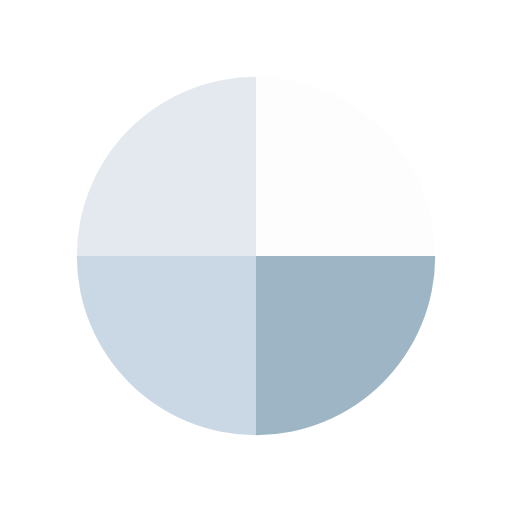
t = 0.00 s
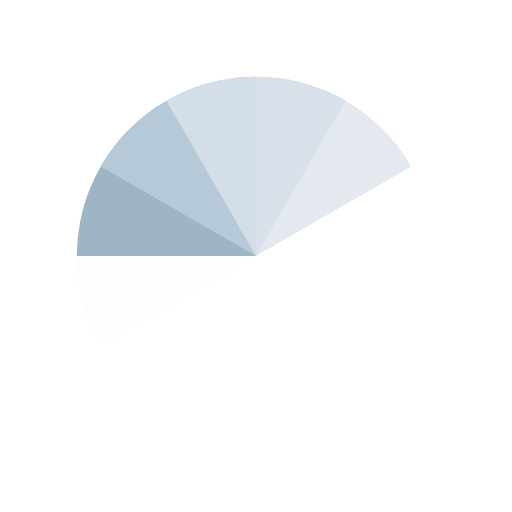
t = 0.50 s
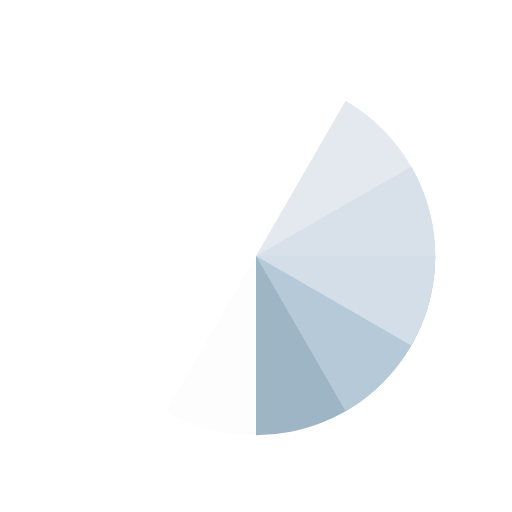
t = 1.00 s
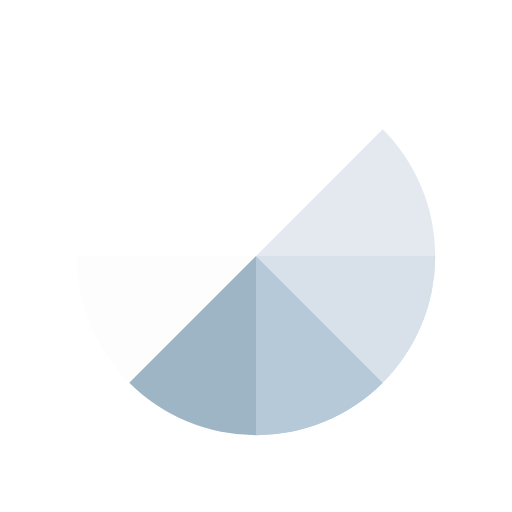
t = 1.13 s
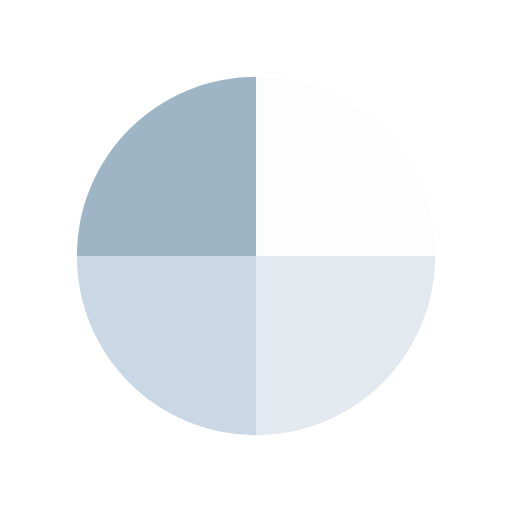
t = 1.50 s
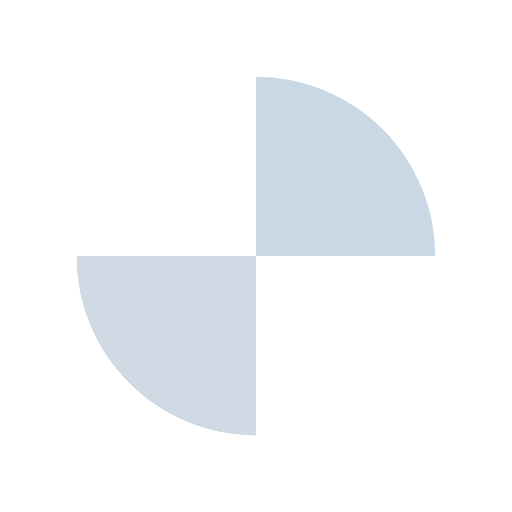
t = 2.25 s

The animated SVG that drew these frames (rendered in a browser with its animation timeline set to each time). Animation: 4 SMIL elements (animateTransform=4); one cycle of 3.00 s, repeats indefinitely.

<svg width="200px"  height="200px"  xmlns="http://www.w3.org/2000/svg" viewBox="0 0 100 100" preserveAspectRatio="xMidYMid" class="lds-wedges" style="background: none;"><g transform="translate(50,50)"><g ng-attr-transform="scale({{config.scale}})" transform="scale(0.7)"><g transform="translate(-50,-50)"><g transform="rotate(167.705 50 50)"><animateTransform attributeName="transform" type="rotate" calcMode="linear" values="0 50 50;360 50 50" keyTimes="0;1" dur="0.75s" begin="0s" repeatCount="indefinite"></animateTransform><path ng-attr-fill-opacity="{{config.opacity}}" ng-attr-fill="{{config.c1}}" d="M50 50L50 0A50 50 0 0 1 100 50Z" fill-opacity="0.8" fill="#fdfdfd"></path></g><g transform="rotate(125.779 50 50)"><animateTransform attributeName="transform" type="rotate" calcMode="linear" values="0 50 50;360 50 50" keyTimes="0;1" dur="1s" begin="0s" repeatCount="indefinite"></animateTransform><path ng-attr-fill-opacity="{{config.opacity}}" ng-attr-fill="{{config.c2}}" d="M50 50L50 0A50 50 0 0 1 100 50Z" transform="rotate(90 50 50)" fill-opacity="0.8" fill="#85a2b6"></path></g><g transform="rotate(83.8526 50 50)"><animateTransform attributeName="transform" type="rotate" calcMode="linear" values="0 50 50;360 50 50" keyTimes="0;1" dur="1.5s" begin="0s" repeatCount="indefinite"></animateTransform><path ng-attr-fill-opacity="{{config.opacity}}" ng-attr-fill="{{config.c3}}" d="M50 50L50 0A50 50 0 0 1 100 50Z" transform="rotate(180 50 50)" fill-opacity="0.8" fill="#bbcedd"></path></g><g transform="rotate(41.9263 50 50)"><animateTransform attributeName="transform" type="rotate" calcMode="linear" values="0 50 50;360 50 50" keyTimes="0;1" dur="3s" begin="0s" repeatCount="indefinite"></animateTransform><path ng-attr-fill-opacity="{{config.opacity}}" ng-attr-fill="{{config.c4}}" d="M50 50L50 0A50 50 0 0 1 100 50Z" transform="rotate(270 50 50)" fill-opacity="0.8" fill="#dce4eb"></path></g></g></g></g></svg>